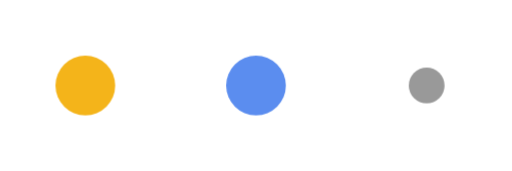
t = 0.00 s
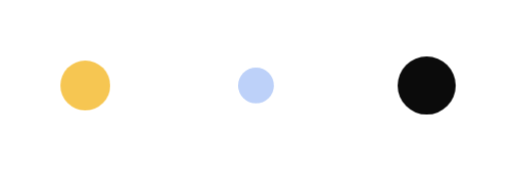
t = 0.30 s
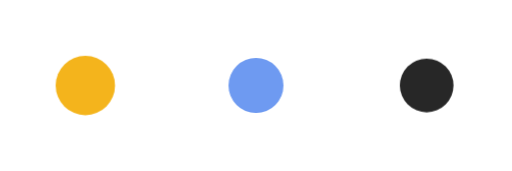
t = 0.52 s
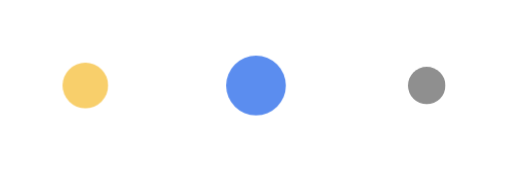
t = 0.74 s
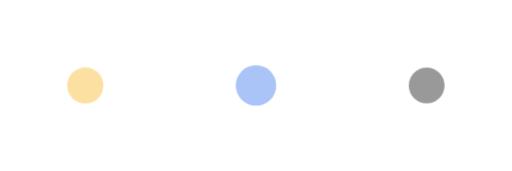
t = 0.96 s
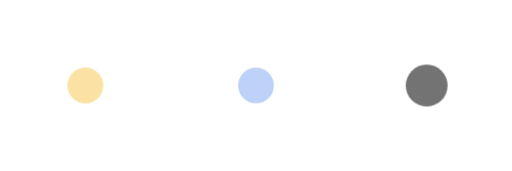
t = 1.18 s

The animated SVG that drew these frames (rendered in a browser with its animation timeline set to each time). Animation: 1 CSS @keyframes rule; one cycle of 1.40 s, repeats indefinitely.

<svg viewBox="0 0 120 40" xmlns="http://www.w3.org/2000/svg">
  <style>
    circle{ transform-origin:center; transform-box:fill-box; animation:dot 1.1s ease infinite; }
    circle:nth-child(1){ fill:#1E8A4C; animation-delay:0s; }
    circle:nth-child(2){ fill:#F4B41A; animation-delay:.15s; }
    circle:nth-child(3){ fill:#5B8DEF; animation-delay:.3s; }
    @keyframes dot{ 0%,80%,100%{ transform:scale(.6); opacity:.4; } 40%{ transform:scale(1); opacity:1; } }
  </style>
  <circle cx="20" cy="20" r="7"/>
  <circle cx="60" cy="20" r="7"/>
  <circle cx="100" cy="20" r="7"/>
</svg>
